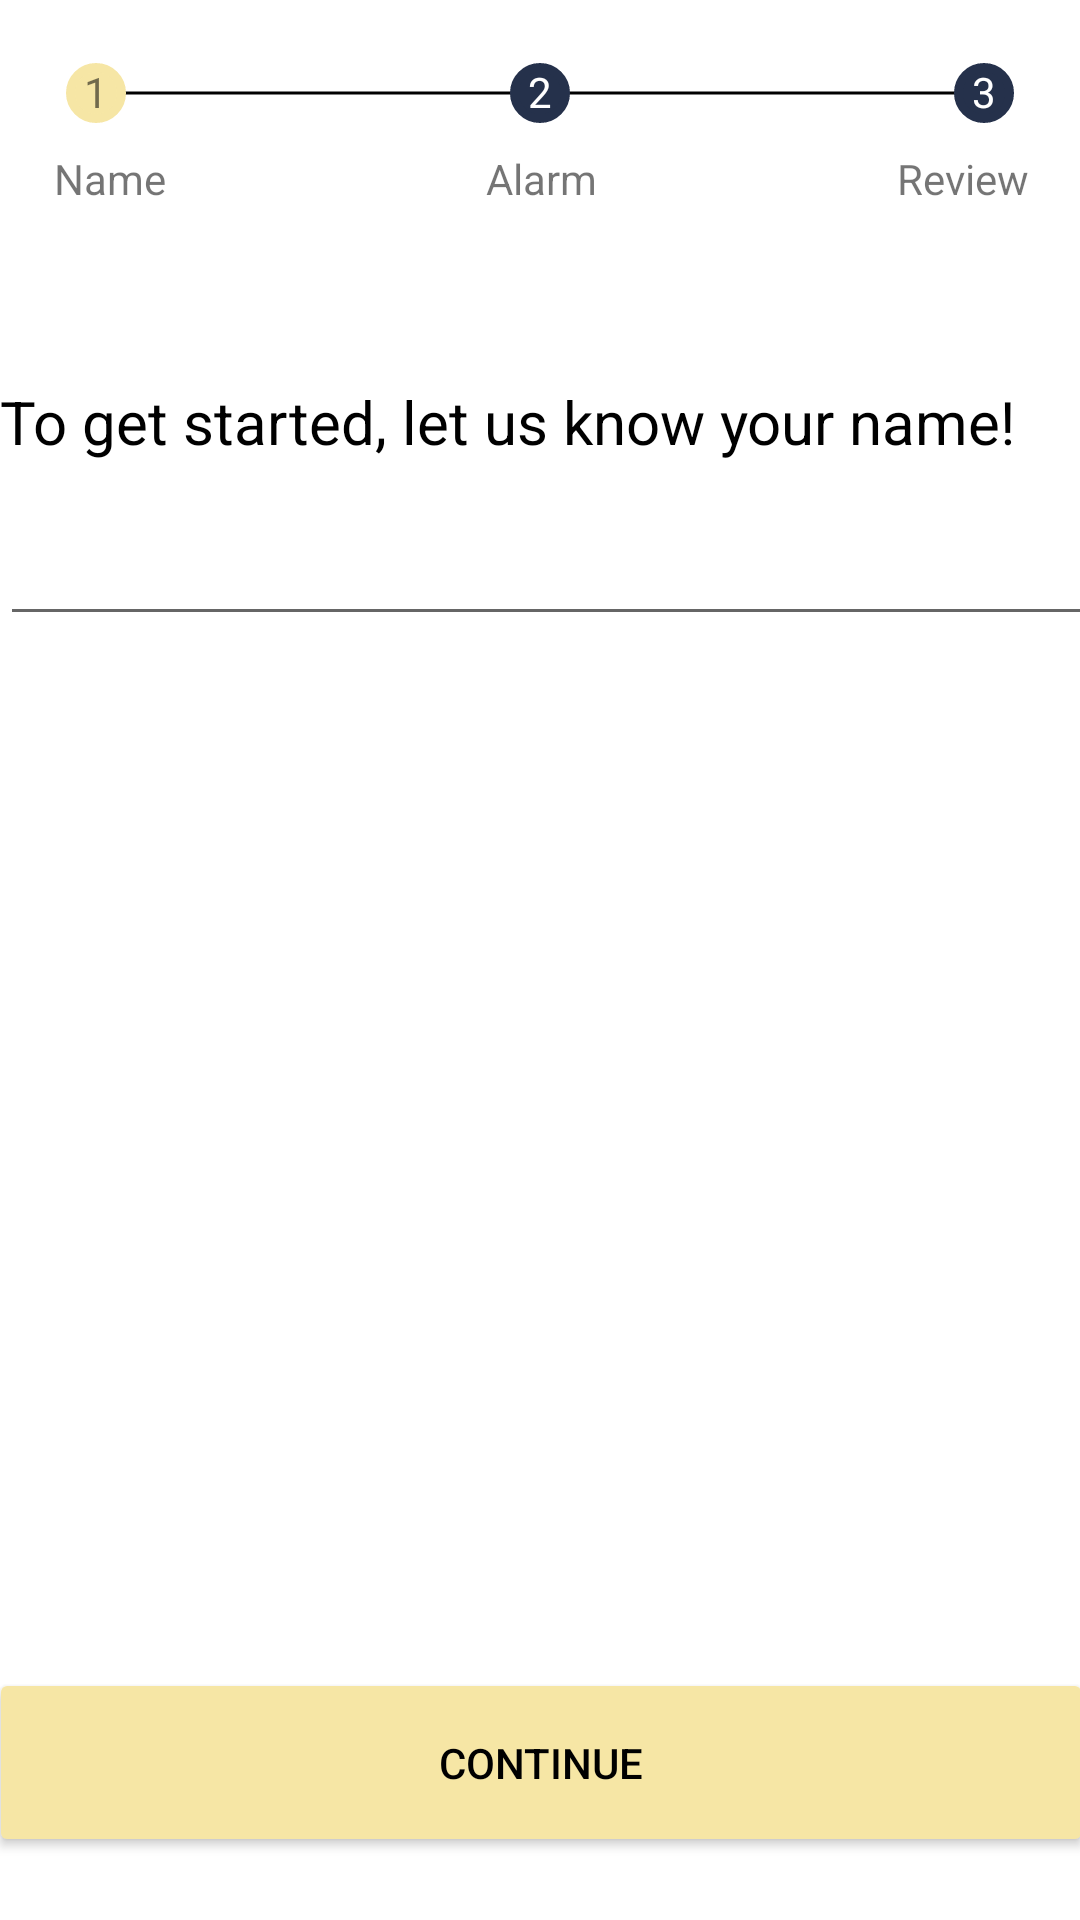

This screen was rendered from an Android layout file. Write that file and the resources it references.
<!-- AndroidManifest.xml: application theme Theme.Zzzleep -->
<!-- res/layout/fragment_first.xml -->
<?xml version="1.0" encoding="utf-8"?>
<androidx.constraintlayout.widget.ConstraintLayout xmlns:android="http://schemas.android.com/apk/res/android"
    xmlns:app="http://schemas.android.com/apk/res-auto"
    xmlns:tools="http://schemas.android.com/tools"
    android:layout_width="match_parent"
    android:layout_height="match_parent"
    android:layout_margin="16dp"
    tools:context=".ui.settings.FirstFragment">

    <LinearLayout
        android:id="@+id/linearLayout2"
        android:layout_width="316dp"
        android:layout_height="32dp"
        android:layout_gravity="center"
        android:layout_marginHorizontal="30dp"
        android:layout_marginStart="30dp"
        android:layout_marginTop="15dp"
        android:layout_marginEnd="30dp"
        android:background="@drawable/line"
        android:orientation="horizontal"
        app:layout_constraintBottom_toTopOf="@+id/linearLayout_steps_text"
        app:layout_constraintEnd_toEndOf="parent"
        app:layout_constraintStart_toStartOf="parent"
        app:layout_constraintTop_toTopOf="parent">

        <LinearLayout
            android:id="@+id/linearLayout_step_1"
            android:layout_width="match_parent"
            android:layout_height="wrap_content"
            android:layout_gravity="center"
            android:layout_weight="1"
            android:orientation="vertical">

            <TextView
                android:id="@+id/step_1"
                android:layout_width="20dp"
                android:layout_height="20dp"
                android:layout_gravity="left"
                android:layout_weight="1"
                android:background="@drawable/round_step_active"
                android:text="1"
                android:textAlignment="center"
                tools:ignore="RtlCompat" />
        </LinearLayout>

        <LinearLayout
            android:id="@+id/linearLayout_step_2"
            android:layout_width="match_parent"
            android:layout_height="wrap_content"
            android:layout_gravity="center"
            android:layout_weight="1"
            android:orientation="vertical">

            <TextView
                android:id="@+id/step_2"
                android:layout_width="20dp"
                android:layout_height="20dp"
                android:layout_gravity="center"
                android:layout_weight="1"
                android:background="@drawable/round_step"
                android:text="2"
                android:textAlignment="center"
                android:textColor="@color/white" />

        </LinearLayout>


        <LinearLayout
            android:id="@+id/linearLayout_step_3"
            android:layout_width="match_parent"
            android:layout_height="wrap_content"
            android:layout_gravity="center"
            android:layout_weight="1"
            android:orientation="vertical">

            <TextView
                android:id="@+id/step_3"
                android:layout_width="20dp"
                android:layout_height="20dp"
                android:layout_gravity="right"
                android:layout_weight="1"
                android:background="@drawable/round_step"
                android:text="3"
                android:textAlignment="center"
                android:textColor="@color/white"
                tools:ignore="RtlCompat" />


        </LinearLayout>
    </LinearLayout>

    <LinearLayout
        android:id="@+id/linearLayout_steps_text"
        android:layout_width="365dp"
        android:layout_height="25dp"
        android:layout_gravity="center"
        android:layout_marginBottom="5dp"
        android:orientation="horizontal"
        app:layout_constraintBottom_toTopOf="@+id/linearLayoutName"
        app:layout_constraintEnd_toEndOf="parent"
        app:layout_constraintStart_toStartOf="parent"
        app:layout_constraintTop_toBottomOf="@+id/linearLayout2">

        <LinearLayout
            android:id="@+id/linearLayout_step_1_text"
            android:layout_width="match_parent"
            android:layout_height="wrap_content"
            android:layout_gravity="center"
            android:layout_weight="1"
            android:orientation="vertical">


            <TextView
                android:id="@+id/step_1_text"
                android:layout_width="wrap_content"
                android:layout_height="wrap_content"
                android:layout_gravity="left"
                android:layout_marginLeft="20dp"
                android:layout_weight="1"
                android:text="Name" />
        </LinearLayout>

        <LinearLayout
            android:id="@+id/linearLayout_step_2_text"
            android:layout_width="match_parent"
            android:layout_height="wrap_content"
            android:layout_gravity="center"
            android:layout_weight="1"
            android:orientation="vertical">

            <TextView
                android:id="@+id/step_2_text"
                android:layout_width="wrap_content"
                android:layout_height="wrap_content"
                android:layout_gravity="center"
                android:layout_weight="1"
                android:text="Alarm" />

        </LinearLayout>

        <LinearLayout
            android:id="@+id/linearLayout_step_3_text"
            android:layout_width="match_parent"
            android:layout_height="wrap_content"
            android:layout_gravity="center"
            android:layout_weight="1"
            android:orientation="vertical">

            <TextView
                android:id="@+id/step_3_text"
                android:layout_width="wrap_content"
                android:layout_height="wrap_content"
                android:layout_gravity="right"
                android:layout_marginRight="20dp"

                android:text="Review" />
        </LinearLayout>
    </LinearLayout>

    <LinearLayout
        android:id="@+id/linearLayoutName"
        android:layout_width="0dp"
        android:layout_height="0dp"
        android:layout_marginBottom="150dp"
        android:layout_marginTop="50dp"
        android:orientation="vertical"
        app:layout_constraintBottom_toTopOf="@+id/linearLayout3"
        app:layout_constraintEnd_toEndOf="parent"
        app:layout_constraintStart_toStartOf="parent"
        app:layout_constraintTop_toBottomOf="@+id/linearLayout_steps_text">

        <TextView
            android:id="@+id/textView4"
            android:layout_width="379dp"
            android:layout_height="wrap_content"
            android:labelFor="@id/name_reg"
            android:textSize="20dp"
            android:textFontWeight="700"
            android:textColor="@color/black"
            android:text="@string/name_reg_label" />

        <EditText
            android:id="@+id/name_reg"
            android:layout_width="379dp"
            android:layout_height="58dp"
            android:minHeight="48dp" />
    </LinearLayout>

    <LinearLayout
        android:id="@+id/linearLayout3"
        android:layout_width="368dp"
        android:layout_height="84dp"
        android:layout_marginBottom="0dp"
        android:orientation="vertical"
        app:layout_constraintBottom_toBottomOf="parent"
        app:layout_constraintEnd_toEndOf="parent"
        app:layout_constraintStart_toStartOf="parent"
        app:layout_constraintTop_toBottomOf="@+id/linearLayoutName">

        <Button
            android:id="@+id/button_continue"
            android:layout_width="match_parent"
            android:layout_height="63dp"
            android:layout_marginBottom="0dp"
            android:backgroundTint="#F6E6A5"
            android:textColor="@color/black"
            android:text="@string/continue_btn" />
    </LinearLayout>

</androidx.constraintlayout.widget.ConstraintLayout>
<!-- resources referenced by this layout -->
<resources>
  <color name="black">#FF000000</color>
  <color name="white">#FFFFFFFF</color>
  <!-- drawable line (drawable) -->
  <?xml version="1.0" encoding="utf-8"?>
  <selector xmlns:android="http://schemas.android.com/apk/res/android">
  
      <item android:state_pressed="false"><shape android:shape="line">
          <stroke android:width="1dp" android:height="3dp" android:color="@color/black" />
      </shape>
      </item>
  
  </selector>
  <!-- drawable round_step (drawable) -->
  <?xml version="1.0" encoding="utf-8"?>
  <shape xmlns:android="http://schemas.android.com/apk/res/android">
      <solid android:color="#25314B"/>
      <stroke  android:opacity="transparent" android:width="3dp" android:color="#25314B" />
      <corners android:radius="1000dp"/>
      <padding android:left="0dp" android:top="0dp" android:right="0dp" android:bottom="0dp" />
  </shape>
  <!-- drawable round_step_active (drawable) -->
  <?xml version="1.0" encoding="utf-8"?>
  <shape xmlns:android="http://schemas.android.com/apk/res/android">
      <solid android:color="#F6E6A5"/>
      <stroke android:width="3dp" android:color="#F6E6A5" />
      <corners android:radius="1000dp"/>
      <padding android:left="0dp" android:top="0dp" android:right="0dp" android:bottom="0dp" />
  </shape>
  <string name="continue_btn">Continue</string>
  <string name="name_reg_label">To get started, let us know your name!</string>
  <style name="Theme.Zzzleep" parent="Theme.MaterialComponents.DayNight.DarkActionBar">
          
          <item name="colorPrimary">@color/purple_500</item>
          <item name="colorPrimaryVariant">@color/purple_700</item>
          <item name="colorOnPrimary">@color/white</item>
          
          <item name="colorSecondary">@color/teal_200</item>
          <item name="colorSecondaryVariant">@color/teal_700</item>
          <item name="colorOnSecondary">@color/black</item>
          
          <item name="android:statusBarColor" tools:targetApi="l">?attr/colorPrimaryVariant</item>
          
      </style>
  <color name="purple_500">#FF6200EE</color>
  <color name="purple_700">#FF3700B3</color>
  <color name="teal_200">#FF03DAC5</color>
  <color name="teal_700">#FF018786</color>
</resources>
